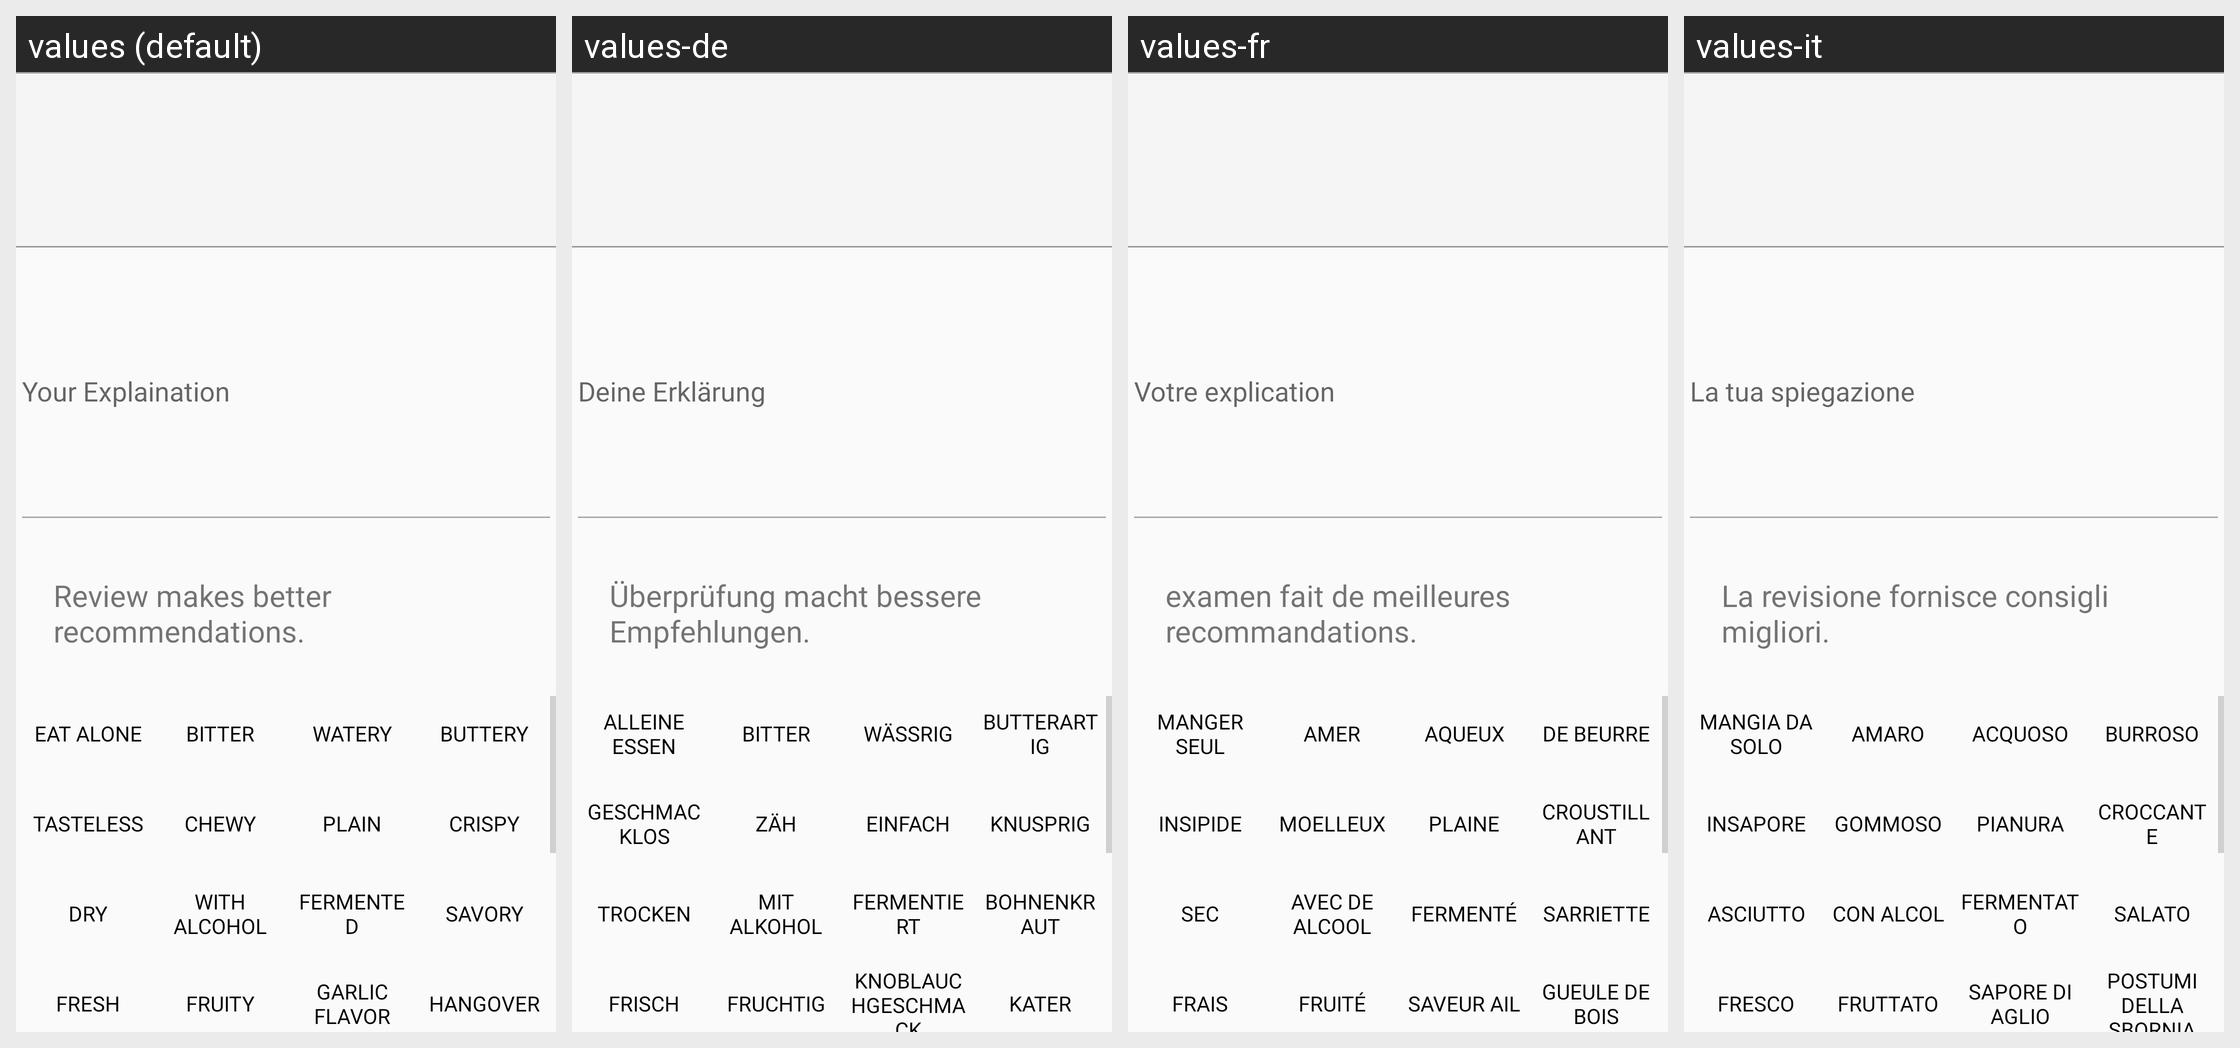

Locale-by-locale string values for the Android screen shown in this grid:
Android screen res/layout/fragment_reviewtag.xml rendered under 4 locales, left to right: values (default), values-de, values-fr, values-it. Device: Nexus 5 (rendered at 1080×1920; each locale shown at half size, 540×960, under a caption strip naming it); theme AppTheme.
Other locales in the repository, not shown: values-asa, values-en, values-es, values-gem, values-ja, values-vi, values-zh.
Strings drawn on this screen, with the default value and each locale's value (text and hints the layout hard-codes, and strings that could not be matched under every locale, appear in the picture but are not listed):

eatAlone
  values: eat alone
  values-de: Alleine essen
  values-fr: manger seul
  values-it: mangia da solo

bitter
  values: bitter
  values-de: bitter
  values-fr: amer
  values-it: amaro

watery
  values: watery
  values-de: wässrig
  values-fr: aqueux
  values-it: acquoso

buttery
  values: buttery
  values-de: butterartig
  values-fr: de beurre
  values-it: burroso

tasteless
  values: tasteless
  values-de: geschmacklos
  values-fr: insipide
  values-it: insapore

chewy
  values: chewy
  values-de: zäh
  values-fr: moelleux
  values-it: gommoso

plain
  values: plain
  values-de: einfach
  values-fr: plaine
  values-it: pianura

crispy
  values: crispy
  values-de: knusprig
  values-fr: croustillant
  values-it: croccante

dry
  values: dry
  values-de: trocken
  values-fr: sec
  values-it: asciutto

alcohol
  values: with alcohol
  values-de: mit Alkohol
  values-fr: avec de alcool
  values-it: con alcol

fermented
  values: fermented
  values-de: fermentiert
  values-fr: fermenté
  values-it: fermentato

savory
  values: savory
  values-de: Bohnenkraut
  values-fr: sarriette
  values-it: salato

fresh
  values: fresh
  values-de: frisch
  values-fr: Frais
  values-it: fresco

fruity
  values: fruity
  values-de: fruchtig
  values-fr: fruité
  values-it: fruttato

garlic
  values: garlic flavor
  values-de: Knoblauchgeschmack
  values-fr: saveur ail
  values-it: sapore di aglio

hangover
  values: hangover
  values-de: Kater
  values-fr: gueule de bois
  values-it: postumi della sbornia

tagplz
  values: Review makes better recommendations.
  values-de: Überprüfung macht bessere Empfehlungen.
  values-fr: examen fait de meilleures recommandations.
  values-it: La revisione fornisce consigli migliori.

explain
  values: Your Explaination
  values-de: Deine Erklärung
  values-fr: Votre explication
  values-it: La tua spiegazione
